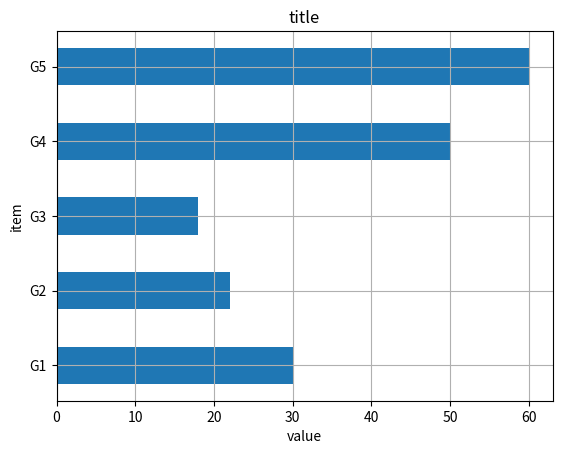

Source code (Python):
import matplotlib.pyplot as plt


def one_barh_method():
    labels = ['G1', 'G2', 'G3', 'G4', 'G5']
    men = [30, 22, 18, 50, 60]
    fig, ax = plt.subplots()
    height = 0.5
    ax.barh(labels, men, height)
    ax.set_xlabel('value')
    ax.set_title('title')
    ax.set_ylabel('item')
    ax.grid()
    plt.show()


if __name__ == "__main__":
    one_barh_method()